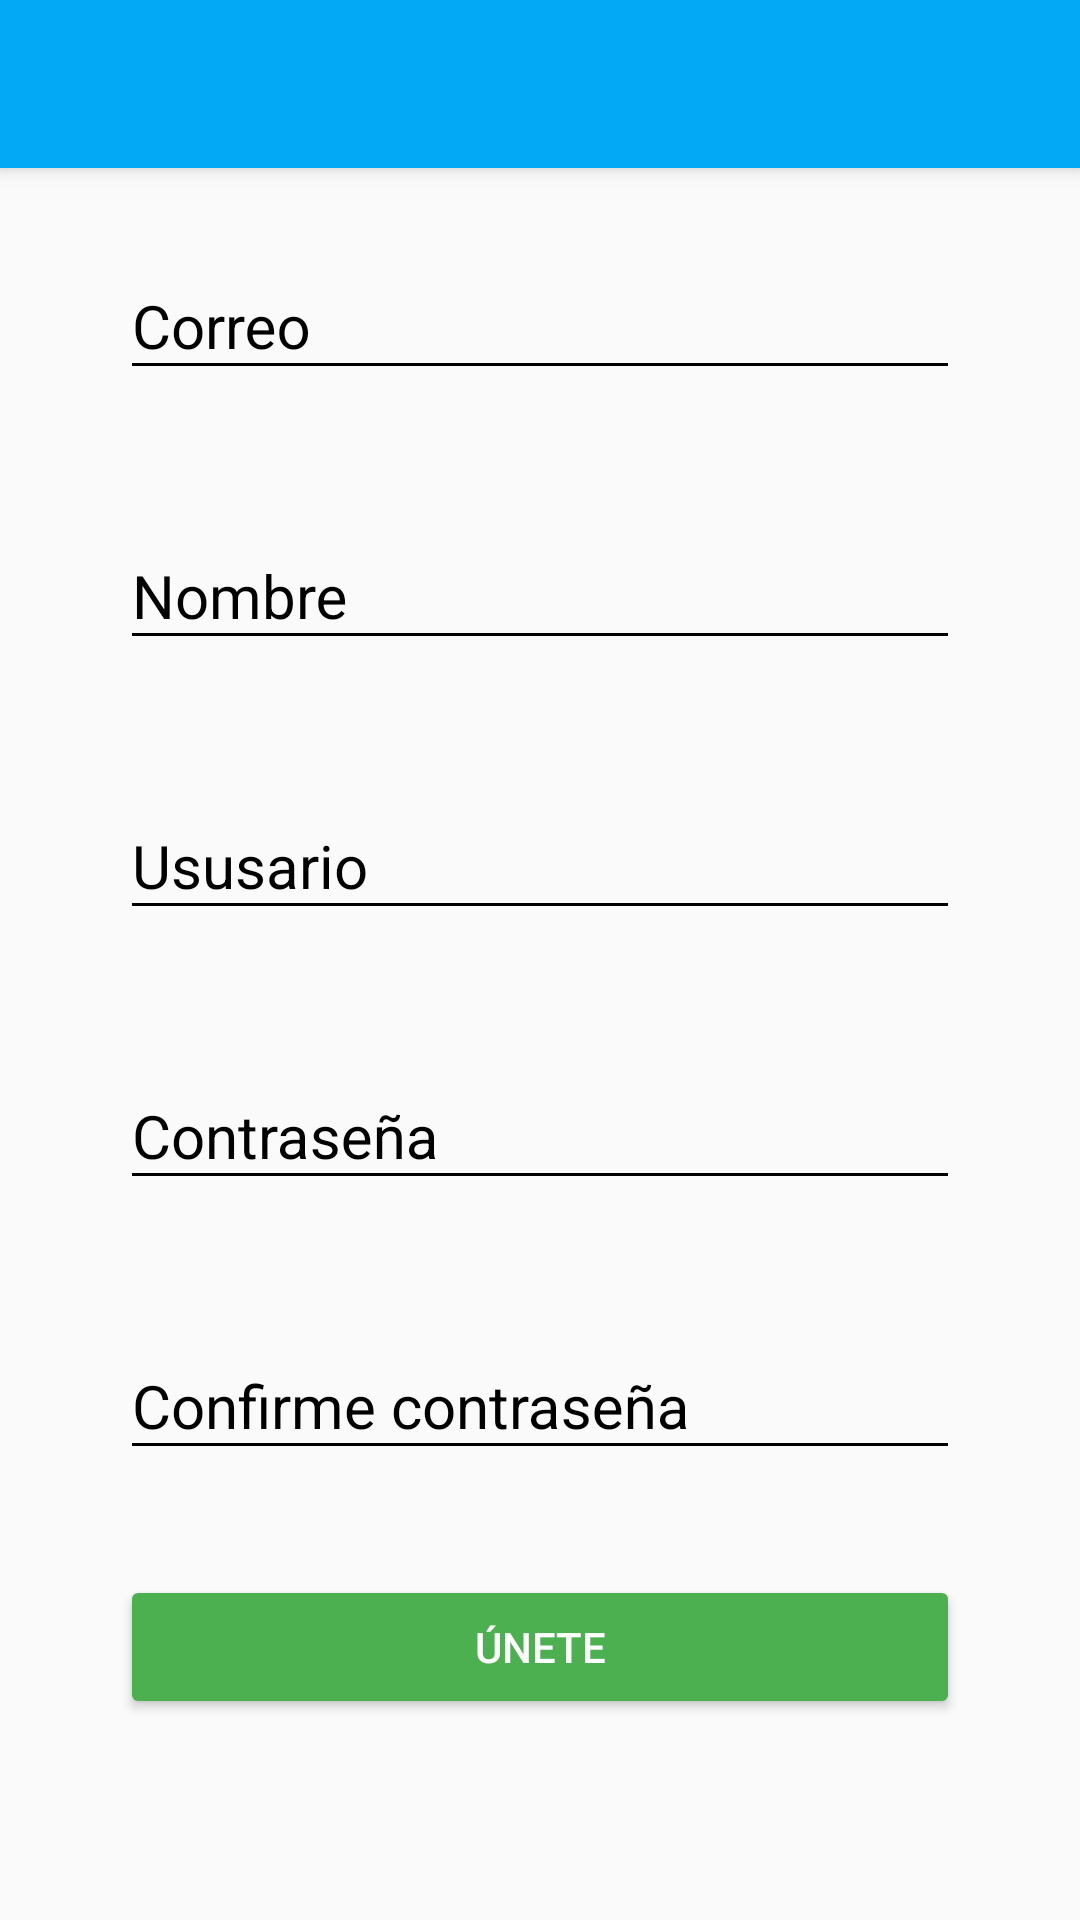

Here is an Android app screen rendered from its layout file. Give the layout XML and the strings, colors and styles it references.
<!-- AndroidManifest.xml: application theme AppTheme -->
<!-- res/layout/activity_create_account2.xml -->
<?xml version="1.0" encoding="utf-8"?>

<androidx.coordinatorlayout.widget.CoordinatorLayout xmlns:android="http://schemas.android.com/apk/res/android"
    xmlns:app="http://schemas.android.com/apk/res-auto"
    xmlns:tools="http://schemas.android.com/tools"
    android:layout_width="match_parent"
    android:layout_height="match_parent"
    tools:context=".view.CreateAccountActivity2">

    <include layout="@layout/appbar_toolbar"/>

    <ScrollView
        android:layout_width="match_parent"
        android:layout_height="match_parent"
        android:fillViewport="true">
        <LinearLayout
            android:layout_width="match_parent"
            android:layout_height="match_parent"
            android:padding="@dimen/padding_create_account"
            android:orientation="vertical">
            <com.google.android.material.textfield.TextInputLayout
                android:layout_width="match_parent"
                android:layout_height="wrap_content"
                android:theme="@style/EditTextBlack"
                android:layout_marginTop="@dimen/marginTop_create_accouunt">

                <com.google.android.material.textfield.TextInputEditText
                    android:layout_width="match_parent"
                    android:layout_height="wrap_content"
                    android:hint="@string/correo"
                    android:inputType="textEmailAddress">
                </com.google.android.material.textfield.TextInputEditText>
            </com.google.android.material.textfield.TextInputLayout>

            <com.google.android.material.textfield.TextInputLayout
                android:layout_width="match_parent"
                android:layout_height="wrap_content"
                android:theme="@style/EditTextBlack"
                android:layout_marginTop="@dimen/marginTop_create_accouunt">

                <com.google.android.material.textfield.TextInputEditText
                    android:layout_width="match_parent"
                    android:layout_height="wrap_content"
                    android:hint="@string/nombre"
                    android:inputType="text">
                </com.google.android.material.textfield.TextInputEditText>
            </com.google.android.material.textfield.TextInputLayout>

            <com.google.android.material.textfield.TextInputLayout
                android:layout_width="match_parent"
                android:layout_height="wrap_content"
                android:theme="@style/EditTextBlack"
                android:layout_marginTop="@dimen/marginTop_create_accouunt">

                <com.google.android.material.textfield.TextInputEditText
                    android:layout_width="match_parent"
                    android:layout_height="wrap_content"
                    android:hint="@string/usuarioo"
                    android:inputType="text">
                </com.google.android.material.textfield.TextInputEditText>
            </com.google.android.material.textfield.TextInputLayout>

            <com.google.android.material.textfield.TextInputLayout
                android:layout_width="match_parent"
                android:layout_height="wrap_content"
                android:theme="@style/EditTextBlack"
                android:layout_marginTop="@dimen/marginTop_create_accouunt">

                <com.google.android.material.textfield.TextInputEditText
                    android:layout_width="match_parent"
                    android:layout_height="wrap_content"
                    android:hint="@string/contraseña"
                    android:inputType="textPassword">
                </com.google.android.material.textfield.TextInputEditText>
            </com.google.android.material.textfield.TextInputLayout>
            <com.google.android.material.textfield.TextInputLayout
                android:layout_width="match_parent"
                android:layout_height="wrap_content"
                android:theme="@style/EditTextBlack"
                android:layout_marginTop="@dimen/marginTop_create_accouunt">

                <com.google.android.material.textfield.TextInputEditText
                    android:layout_width="match_parent"
                    android:layout_height="wrap_content"
                    android:hint="@string/confirme_contrasena"
                    android:inputType="textPassword">
                </com.google.android.material.textfield.TextInputEditText>
            </com.google.android.material.textfield.TextInputLayout>
            <Button
                android:layout_width="match_parent"
                android:layout_height="wrap_content"
                android:text="@string/button_text_create_account"
                android:layout_marginTop="@dimen/marginTop_create_accouunt"
                android:theme="@style/RaiseButtonDark"/>
        </LinearLayout>
    </ScrollView>
</androidx.coordinatorlayout.widget.CoordinatorLayout>
<!-- res/layout/appbar_toolbar.xml (included above) -->
<?xml version="1.0" encoding="utf-8"?>

<com.google.android.material.appbar.AppBarLayout xmlns:android="http://schemas.android.com/apk/res/android"
    android:layout_width="match_parent"
    android:layout_height="wrap_content"
    xmlns:app="http://schemas.android.com/apk/res-auto"
    android:theme="@style/AppTheme.AppBarOverlay">

    <androidx.appcompat.widget.Toolbar
        android:layout_width="match_parent"
        android:id="@+id/toolbar"
        android:layout_height="?attr/actionBarSize"
        android:background="?attr/colorPrimary"
        app:popupTheme="@style/AppTheme.PopupOverlay" />
</com.google.android.material.appbar.AppBarLayout>
<!-- resources referenced by this layout -->
<resources>
  <dimen name="marginTop_create_accouunt">35dp</dimen>
  <dimen name="padding_create_account">40dp</dimen>
  <string name="button_text_create_account">ÚNETE</string>
  <string name="confirme_contrasena">Confirme contraseña</string>
  <string name="correo">Correo</string>
  <string name="nombre">Nombre</string>
  <string name="usuarioo">Ususario</string>
  <style name="AppTheme.AppBarOverlay" parent="ThemeOverlay.AppCompat.Dark.ActionBar" />
  <style name="AppTheme.PopupOverlay" parent="ThemeOverlay.AppCompat.Light" />
  <style name="EditTextBlack" parent="Theme.AppCompat.Light">
          <item name="android:textSize">@dimen/editText_textSize</item>
          <item name="android:textColorHint">@color/editText_black</item>
          <item name="android:textColorPrimary">@color/editText_black</item>
          <item name="colorControlNormal">@color/editText_black</item>
          <item name="colorControlActivated">@color/editText_black</item>
      </style>
  <style name="RaiseButtonDark" parent="Theme.AppCompat.Light">
          <item name="colorButtonNormal">@color/colorPrimaryDark</item>
          <item name="colorControlHighlight">@color/colorPrimary</item>
          <item name="android:textColor">@color/editText_white</item>
      </style>
  <style name="AppTheme" parent="Theme.AppCompat.Light.NoActionBar">
          
          <item name="colorPrimary">@color/colorPrimary</item>
          <item name="colorPrimaryDark">@color/colorPrimaryDark</item>
          <item name="colorAccent">@color/colorAccent</item>
      </style>
  <dimen name="editText_textSize">20sp</dimen>
  <color name="editText_black">#000000</color>
  <color name="colorPrimaryDark">#4CAF50</color>
  <color name="colorPrimary">#03A9F4</color>
  <color name="editText_white">#FFFFFF</color>
  <color name="colorAccent">#2196F3</color>
</resources>
